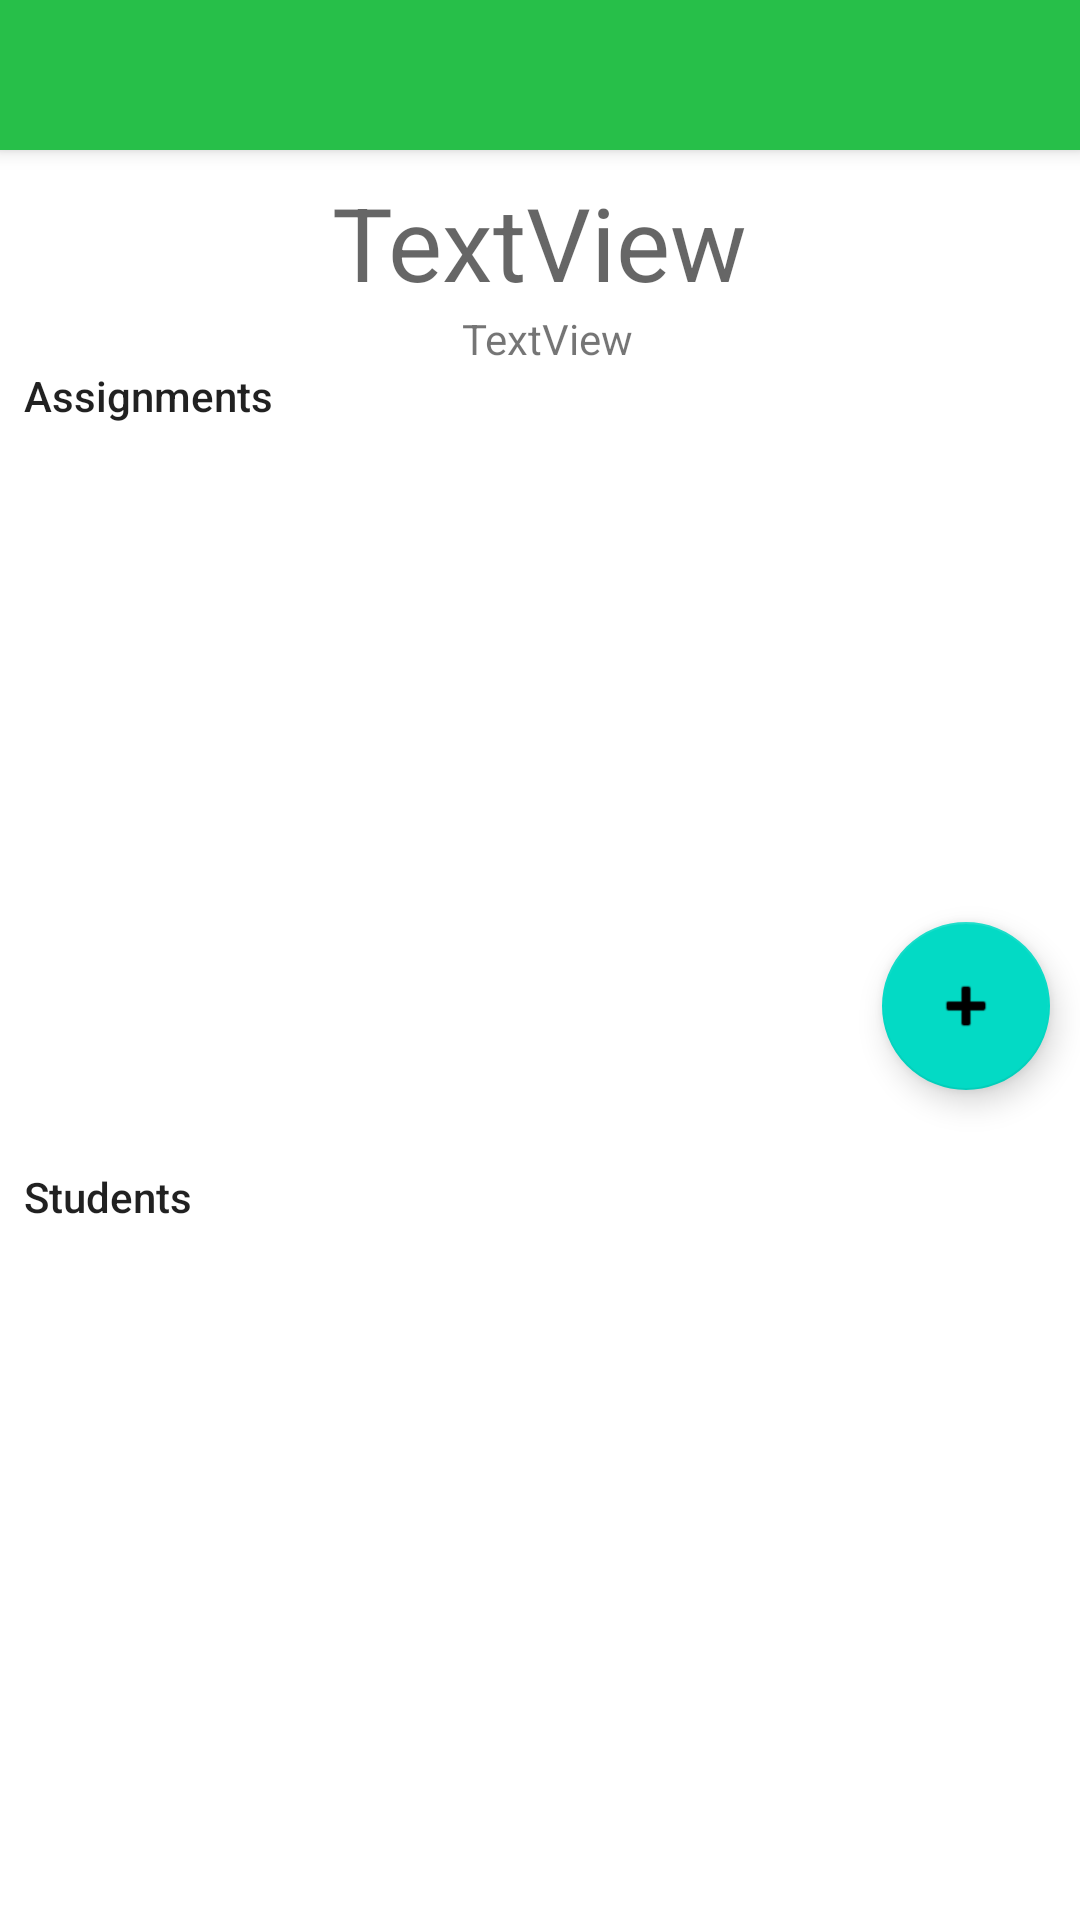

Here is an Android app screen rendered from its layout file. Give the layout XML and the strings, colors and styles it references.
<!-- AndroidManifest.xml: application theme Theme.ModernMath -->
<!-- res/layout/activity_teacher_view_class_details.xml -->
<?xml version="1.0" encoding="utf-8"?>
<androidx.constraintlayout.widget.ConstraintLayout xmlns:android="http://schemas.android.com/apk/res/android"
    xmlns:app="http://schemas.android.com/apk/res-auto"
    xmlns:tools="http://schemas.android.com/tools"
    android:layout_width="match_parent"
    android:layout_height="match_parent"
    tools:context=".teacher.TeacherViewClassDetails">

    <androidx.appcompat.widget.Toolbar
        android:id="@+id/class_list_toolbar"
        android:layout_width="match_parent"
        android:layout_height="50dp"
        android:background="@color/ic_launcher_mm_background"
        android:elevation="4dp"
        android:theme="@style/ThemeOverlay.AppCompat.ActionBar"
        app:layout_constraintTop_toTopOf="parent"
        app:popupTheme="@style/ThemeOverlay.AppCompat.Light" />

    <TextView
        android:id="@+id/class_details_title"
        android:layout_width="wrap_content"
        android:layout_height="wrap_content"
        android:layout_marginTop="8dp"
        android:text="TextView"
        app:layout_constraintTop_toBottomOf="@+id/class_list_toolbar"
        app:layout_constraintStart_toStartOf="parent"
        app:layout_constraintEnd_toEndOf="parent"
        android:textAppearance="@style/TextAppearance.AppCompat.Display1"
        />

    <TextView
        android:id="@+id/class_code_detail_screen"
        android:layout_width="wrap_content"
        android:layout_height="wrap_content"
        android:text="TextView"
        android:layout_marginStart="5dp"
        app:layout_constraintStart_toStartOf="parent"
        app:layout_constraintEnd_toEndOf="parent"
        app:layout_constraintTop_toBottomOf="@+id/class_details_title" />

    <TextView
        android:id="@+id/textView2"
        android:layout_width="wrap_content"
        android:layout_height="wrap_content"
        android:layout_marginStart="8dp"
        android:text="Assignments"
        android:textAppearance="@style/TextAppearance.AppCompat.Body2"
        app:layout_constraintBottom_toTopOf="@+id/teacher_assignments_RV"
        app:layout_constraintStart_toStartOf="parent"
        app:layout_constraintTop_toBottomOf="@+id/class_code_detail_screen" />

    <androidx.recyclerview.widget.RecyclerView
        android:id="@+id/teacher_assignments_RV"
        android:layout_width="0dp"
        android:layout_height="0dp"
        android:layout_marginTop="1dp"
        android:layout_marginBottom="8dp"
        app:layout_constraintBottom_toTopOf="@+id/textView3"
        app:layout_constraintEnd_toEndOf="parent"
        app:layout_constraintStart_toStartOf="parent"
        app:layout_constraintTop_toBottomOf="@+id/textView2" />

    <TextView
        android:id="@+id/textView3"
        android:layout_width="wrap_content"
        android:layout_height="wrap_content"
        android:layout_marginStart="8dp"
        android:layout_marginTop="8dp"
        android:text="Students"
        android:textAppearance="@style/TextAppearance.AppCompat.Body2"
        app:layout_constraintBottom_toTopOf="@+id/teacher_students_RV"
        app:layout_constraintStart_toStartOf="parent"
        app:layout_constraintTop_toBottomOf="@+id/teacher_assignments_RV" />

    <androidx.recyclerview.widget.RecyclerView
        android:id="@+id/teacher_students_RV"
        android:layout_width="0dp"
        android:layout_height="0dp"
        android:layout_marginTop="1dp"
        app:layout_constraintBottom_toBottomOf="parent"
        app:layout_constraintEnd_toEndOf="parent"
        app:layout_constraintStart_toStartOf="parent"
        app:layout_constraintTop_toBottomOf="@+id/textView3" />

    <com.google.android.material.floatingactionbutton.FloatingActionButton
        android:id="@+id/addAssignment"
        android:layout_width="wrap_content"
        android:layout_height="wrap_content"
        android:layout_marginEnd="10dp"
        android:layout_marginBottom="10dp"
        android:clickable="true"
        app:layout_constraintBottom_toBottomOf="@+id/teacher_assignments_RV"
        app:layout_constraintEnd_toEndOf="parent"
        app:srcCompat="@android:drawable/ic_input_add" />

</androidx.constraintlayout.widget.ConstraintLayout>
<!-- resources referenced by this layout -->
<resources>
  <color name="ic_launcher_mm_background">#27BF49</color>
  <style name="Theme.ModernMath" parent="Theme.MaterialComponents.DayNight.NoActionBar">
          
          <item name="colorPrimary">@color/ic_home_background</item>
          <item name="colorPrimaryVariant">@color/purple_700</item>
          <item name="colorOnPrimary">@color/black</item>
          
          <item name="colorSecondary">@color/teal_200</item>
          <item name="colorSecondaryVariant">@color/teal_700</item>
          <item name="colorOnSecondary">@color/black</item>
          
          <item name="android:statusBarColor" tools:targetApi="l">?attr/colorPrimaryVariant</item>
          
      </style>
  <color name="ic_home_background">#27BF49</color>
  <color name="purple_700">#FF3700B3</color>
  <color name="black">#FF000000</color>
  <color name="teal_200">#FF03DAC5</color>
  <color name="teal_700">#FF018786</color>
</resources>
